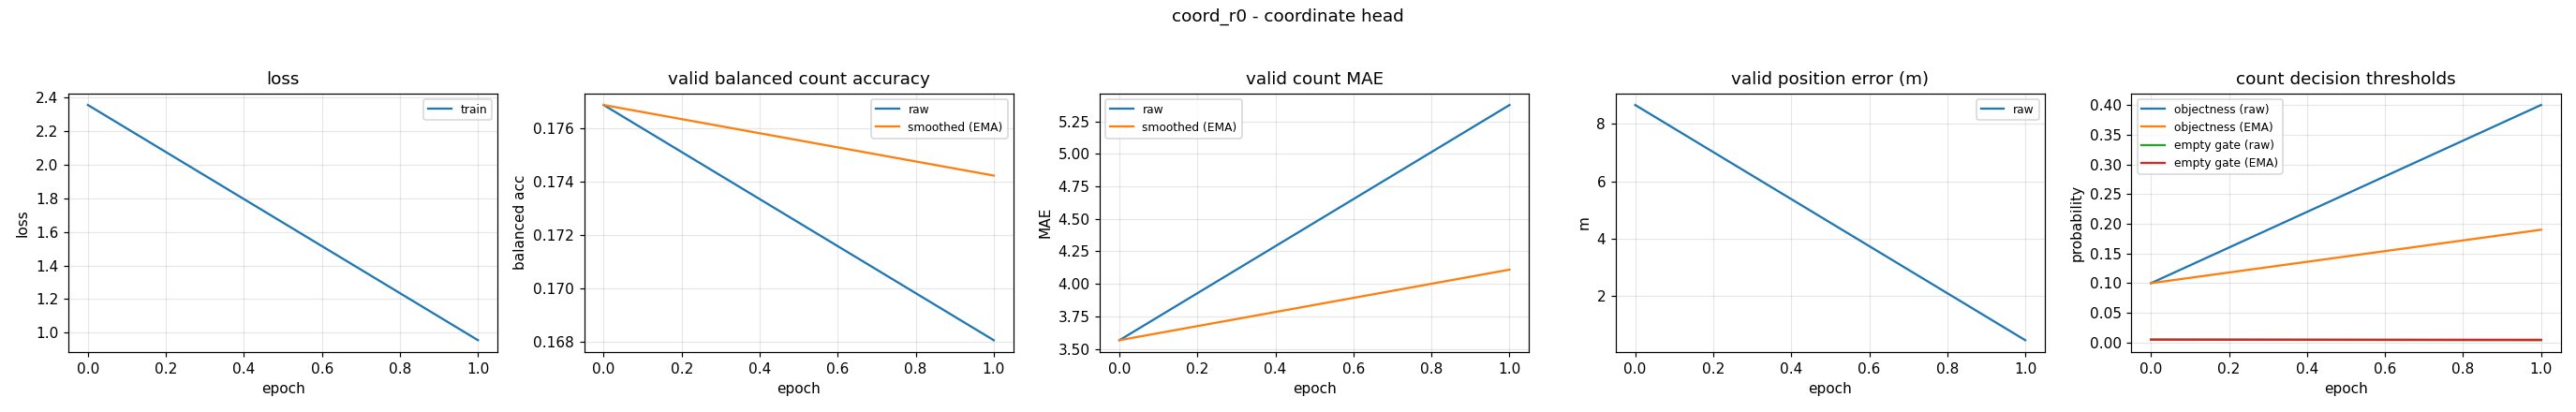

Data behind this chart, as committed beside it:
epoch, train_loss, valid_bal, valid_bal_smoothed, valid_mae, valid_mae_smoothed, valid_error_m, valid_threshold, valid_threshold_smoothed, valid_empty_threshold, valid_empty_threshold_smoothed
0, 2.356, 0.1769, 0.1769, 3.566, 3.566, 8.662, 0.1, 0.1, 0.004998, 0.004998
1, 0.9555, 0.1681, 0.1742, 5.375, 4.109, 0.4623, 0.4, 0.19, 0.00396, 0.004687
